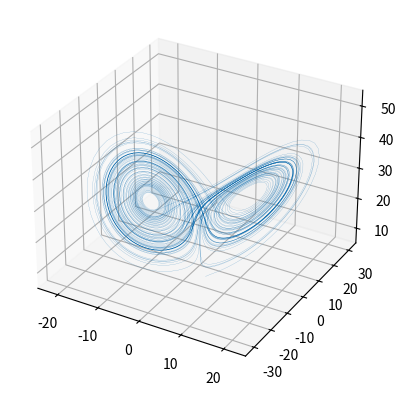

The matplotlib source for this figure:
__author__ = 'Charles'

import numpy as np
import matplotlib.pyplot as plt
from scipy.integrate import odeint
from matplotlib import animation
from mpl_toolkits.mplot3d import Axes3D


def f(t, y, sigma, rho, beta):
    return [sigma*(y[1] - y[0]), rho*y[0] - y[1] - y[0]*y[2], y[0]*y[1] - beta*y[2]]

def pend(l, t, sigma, rho, beta):
     x, y, z  = l
     dldt = [sigma*(y - x) , rho*x - y - x*z, x*y - beta*z]
     return dldt


def generate_data(y0, t):
    sigma, rho, beta = 10, 28, 8/3
    sol = odeint(pend, y0, t, args=(sigma, rho, beta))

    return sol

def isinbox(position_point, centre_boite, arrete_boite, epaisseur):
    x = position_point[0]
    y = position_point[1]
    z = position_point[2]

    xb = centre_boite[0]
    yb = centre_boite[1]
    zb = centre_boite[2]

    valide = False
    if x > xb - arrete_boite and x < xb + arrete_boite:
        if y > yb - arrete_boite and y < yb + arrete_boite:
            if z > zb - arrete_boite and z < zb + arrete_boite:
                valide = True

    if x > xb - arrete_boite + epaisseur and x < xb + arrete_boite - epaisseur:
        if y > yb - arrete_boite + epaisseur and y < yb + arrete_boite - epaisseur:
            if z > zb - arrete_boite + epaisseur and z < zb + arrete_boite - epaisseur:
                valide = False

    return valide

def isincircle(position_point, centre_cercle, rayon, epaisseur):
    x = position_point[0]
    y = position_point[1]
    z = position_point[2]

    xb = centre_cercle[0]
    yb = centre_cercle[1]
    zb = centre_cercle[2]
    valide = False
    if (np.abs(x-xb)**2 + np.abs(y-yb)**2 + np.abs(z-zb)**2) < rayon:
        valide = True

    if (np.abs(x-xb)**2 + np.abs(y-yb)**2 + np.abs(z-zb)**2) < rayon - epaisseur:
        valide = False

    return valide

def points_in_box(mat, centre, arrete, epaisseur):
        thresh_matrix = np.zeros((1, 3))
        for i in range(0, mat.shape[0]):
            point = [mat[i,0] , mat[i,1], mat[i,2]]
            if isinbox(point, centre, arrete, epaisseur):
                thresh_matrix = np.vstack((thresh_matrix, point))
        thresh_matrix = thresh_matrix[1:,:]

        return thresh_matrix

def points_in_circle(mat, centre, rayon, epaisseur):
        thresh_matrix = np.zeros((1, 3))
        for i in range(0, mat.shape[0]):
            point = [mat[i,0] , mat[i,1], mat[i,2]]
            if isincircle(point, centre, rayon, epaisseur):
                thresh_matrix = np.vstack((thresh_matrix, point))
        thresh_matrix = thresh_matrix[1:,:]

        return thresh_matrix

def cube_corners(centre, arrete):
    coin_1 = [centre[0]-arrete, centre[1] - arrete, centre[2] +arrete]

    coin_2 = [centre[0]-arrete, centre[1] - arrete, centre[2] -arrete]

    coin_3 = [centre[0]-arrete, centre[1] + arrete, centre[2] +arrete]

    coin_4 = [centre[0]-arrete, centre[1] + arrete, centre[2] -arrete]

    coin_5 = [centre[0]+arrete, centre[1] - arrete, centre[2] +arrete]

    coin_6 = [centre[0]+arrete, centre[1] - arrete, centre[2] -arrete]

    coin_7 = [centre[0]+arrete, centre[1] + arrete, centre[2] +arrete]

    coin_8 = [centre[0]+arrete, centre[1] + arrete, centre[2] -arrete]

    return [[coin_1], [coin_2], [coin_3], [coin_4], [coin_5], [coin_6], [coin_7], [coin_8]]


def init():
    for pt in pts:
        pt.set_data([], [])
        pt.set_3d_properties([])
    return pts

def animate(i):
    # we'll step two time-steps per frame.  This leads to nice results.
    count = 0
    for pt in pts:
        values = liste_sols[count]
        x = values[i,0]
        y = values[i,1]
        z = values[i,2]
        pt.set_data(x, y)
        pt.set_3d_properties(z)
        count += 1
    #truc.set_data(i/10, 0 ,0)
    fig.canvas.draw()
    return pts


if __name__ == "__main__":

    sigma, rho, beta = 10, 28, 8/3

    t = np.linspace(1, 100, 10001)
    y0 = [1,1,1]

    sol = generate_data(y0, t)

    fig = plt.figure()
    ax = fig.add_subplot(111, projection='3d')

    centre = [-4.108202576766243119e+00, -7.212142429485874473e+00, 2.024074651651810086e+01]
    arrete = 8
    epaisseur = 1.5
    valid_matrix = points_in_circle(sol, centre, arrete, epaisseur)
    liste_sols = []

    for i in range(0, valid_matrix.shape[0]):
        point = [valid_matrix[i,0],valid_matrix[i,1],valid_matrix[i,2]]
        lasol = generate_data(point,t)
        liste_sols.append(lasol)
        print(100*i//valid_matrix.shape[0])

    pts = sum([ax.plot([], [], [], 'ro', markersize = 1)for i in range(0,valid_matrix.shape[0])], [])
    #truc = ax.plot(0,0,0)

    ax.set_xlim((-25, 25))
    ax.set_ylim((-35, 35))
    ax.set_zlim((5, 55))
    ax.plot(sol[:,0] , sol[:,1], sol[:,2], lw = 0.1)
    #ax.scatter(cube_corners(centre,arrete))
    anim = animation.FuncAnimation(fig, animate, init_func=init,
                               frames=500, interval=30, blit=False)
    fig.canvas.draw()

    plt.show()
